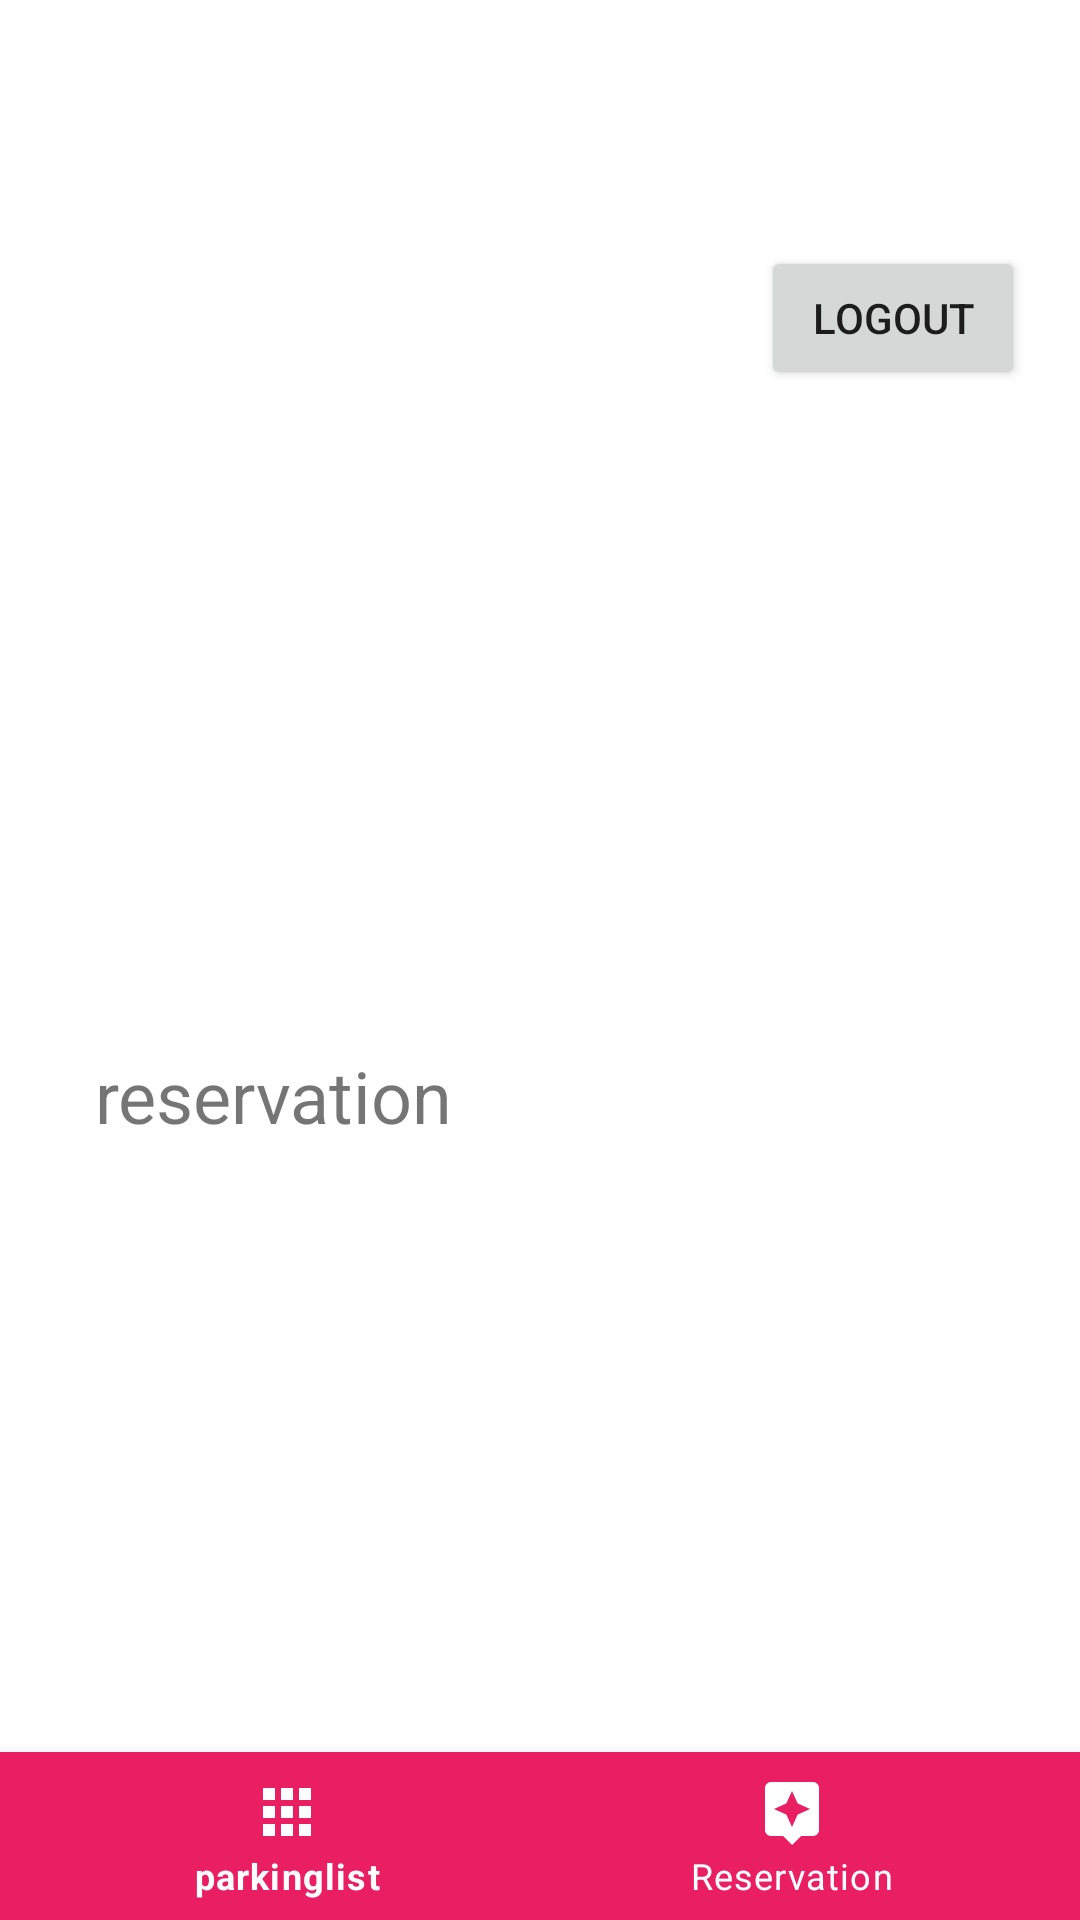

This screen was rendered from an Android layout file. Write that file and the resources it references.
<!-- AndroidManifest.xml: application theme Theme.TP4_EXO1 -->
<!-- res/layout/activity_reservation.xml -->
<?xml version="1.0" encoding="utf-8"?>
<androidx.constraintlayout.widget.ConstraintLayout xmlns:android="http://schemas.android.com/apk/res/android"
    xmlns:app="http://schemas.android.com/apk/res-auto"
    xmlns:tools="http://schemas.android.com/tools"
    android:layout_width="match_parent"
    android:layout_height="match_parent"
    tools:context=".ReservationActivity">

    <TextView
        android:id="@+id/ReservationtextView"
        android:layout_width="207dp"
        android:layout_height="69dp"
        android:layout_marginStart="57dp"
        android:layout_marginTop="349dp"
        android:layout_marginEnd="147dp"
        android:text="reservation"
        android:textSize="24sp"
        app:layout_constraintEnd_toEndOf="parent"
        app:layout_constraintStart_toStartOf="parent"
        app:layout_constraintTop_toTopOf="parent" />

    <Button
        android:id="@+id/logout"
        android:layout_width="wrap_content"
        android:layout_height="wrap_content"
        android:layout_marginStart="276dp"
        android:layout_marginTop="82dp"
        android:layout_marginEnd="41dp"
        android:text="logout"
        app:layout_constraintEnd_toEndOf="parent"
        app:layout_constraintStart_toStartOf="parent"
        app:layout_constraintTop_toTopOf="parent" />
    <com.google.android.material.bottomnavigation.BottomNavigationView
        android:layout_width="match_parent"
        android:layout_height="wrap_content"
        android:id="@+id/bottom_navigation"
        app:layout_constraintBottom_toBottomOf="parent"

        app:layout_constraintLeft_toLeftOf="parent"
        app:layout_constraintRight_toRightOf="parent"
        app:menu="@menu/menu"
        android:background="#E91E63"
        app:itemIconTint="#ffff"
        app:itemTextColor="#ffff"
        />
</androidx.constraintlayout.widget.ConstraintLayout>
<!-- resources referenced by this layout -->
<resources>
  <style name="Theme.TP4_EXO1" parent="Theme.MaterialComponents.DayNight.DarkActionBar">
          
          <item name="colorPrimary">@color/salmon</item>
          <item name="colorPrimaryVariant">@color/salmon</item>
          <item name="colorOnPrimary">@color/white</item>
          
          <item name="colorSecondary">@color/salmon</item>
          <item name="colorSecondaryVariant">@color/salmon</item>
          <item name="colorOnSecondary">@color/black</item>
          
          <item name="android:statusBarColor" tools:targetApi="l">?attr/colorPrimaryVariant</item>
          
      </style>
  <color name="salmon">#E57373</color>
  <color name="white">#FFFFFFFF</color>
  <color name="black">#FF000000</color>
</resources>
